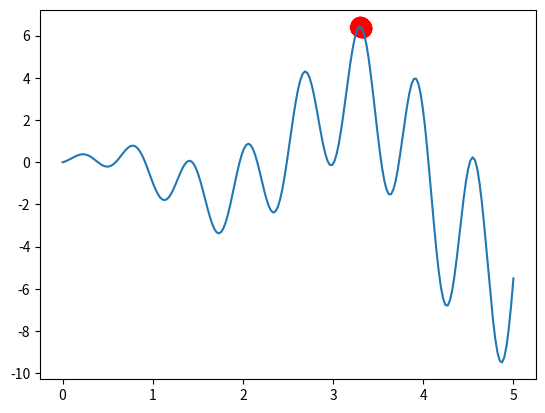

Write the Python code that produced this figure.
"""
Visualize Genetic Algorithm to find a maximum point in a function.
[redacted]
"""
import numpy as np
import matplotlib.pyplot as plt

DNA_SIZE = 10            # DNA length
POP_SIZE = 100           # population size
CROSS_RATE = 0.8         # mating probability (DNA crossover)
MUTATION_RATE = 0.003    # mutation probability
N_GENERATIONS = 200
X_BOUND = [0, 5]         # x upper and lower bounds


def F(x): return np.sin(10*x)*x + np.cos(2*x) * \
    x     # to find the maximum of this function


# find non-zero fitness for selection
def get_fitness(pred): return pred + 1e-3 - np.min(pred)


# convert binary DNA to decimal and normalize it to a range(0, 5)
# x**y 返回 x 的 y 次幂
def translateDNA(pop): return pop.dot(2 ** np.arange(DNA_SIZE)
                                      [::-1]) / float(2**DNA_SIZE-1) * X_BOUND[1]


# 适者生存 nature selection wrt pop's fitness
def select(pop, fitness):
    # 从np.arange(POP_SIZE)中产生一个大小为 size 的随机数组（可以有重复），p 是选择对应元素的概率（概率越大抽中次数越多）
    idx = np.random.choice(np.arange(POP_SIZE), size=POP_SIZE, replace=True,
                           p=fitness/fitness.sum())
    return pop[idx]

# DNA交叉配对，两个 DNA, True 的点我们取 DNA1 中的元素, False 的点取 DNA2 中的. 生成的 DNA3 就有来自父母的基因了
def crossover(parent, pop):
    if np.random.rand() < CROSS_RATE:  # 产生一个随机数
        i_ = np.random.randint(0, POP_SIZE, size=1)  # 产生一个随机数 between 0-100
        cross_points = np.random.randint(0, 2, size=DNA_SIZE).astype(np.bool)   # astype转换数据类型，变成[True, False ..]
        parent[cross_points] = pop[i_, cross_points]  # 只有 True 的项才重新赋值；同时pop也被改变了，与parent对应的相同了
    return parent

# DNA变异
def mutate(child):
    for point in range(DNA_SIZE):
        if np.random.rand() < MUTATION_RATE:
            child[point] = 1 if child[point] == 0 else 0
    return child


# initialize the pop DNA 生成一个 0 1 的矩阵， 100*10
pop = np.random.randint(2, size=(POP_SIZE, DNA_SIZE))

plt.ion()       # 连续画图
x = np.linspace(*X_BOUND, 200)
plt.plot(x, F(x))

for _ in range(N_GENERATIONS):
    # compute function value by extracting DNA
    F_values = F(translateDNA(pop))

    # something about plotting
    if 'sca' in globals():
        sca.remove()
    sca = plt.scatter(translateDNA(pop), F_values, s=200, lw=0, c='red', alpha=0.5)
    plt.pause(0.05)

    # GA part (evolution)
    fitness = get_fitness(F_values)
    print("Most fitted DNA: ", pop[np.argmax(fitness), :])
    pop = select(pop, fitness)
    pop_copy = pop.copy()  # 一定要复制
    for parent in pop:
        print((pop_copy==pop).all())
        child = crossover(parent, pop_copy)  # 
        child = mutate(child)
        parent[:] = child       # parent is replaced by its child
        

plt.ioff()
plt.show()
